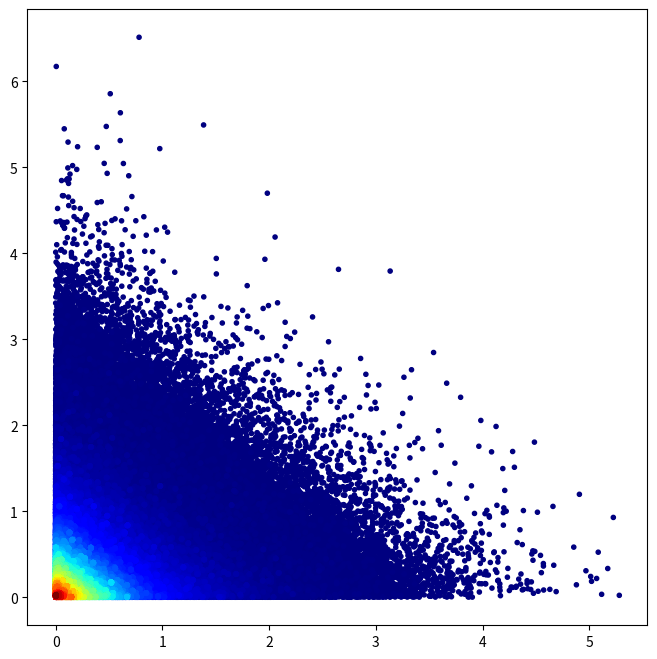

Recreate this plot in Python.
#!/usr/bin/env python


import numpy as np
import matplotlib.pyplot as plt

x, y = -np.log10(np.random.random_sample((2,10**6)))

#histogram definition
bins = [1000, 1000] # number of bins

# histogram the data
hh, locx, locy = np.histogram2d(x, y, bins=bins)

# Sort the points by density, so that the densest points are plotted last
z = np.array([hh[np.argmax(a<=locx[1:]),np.argmax(b<=locy[1:])] for a,b in zip(x,y)])
idx = z.argsort()
x2, y2, z2 = x[idx], y[idx], z[idx]

plt.figure(1,figsize=(8,8)).clf()
s = plt.scatter(x2, y2, c=z2, cmap='jet', marker='.')  
plt.show()
